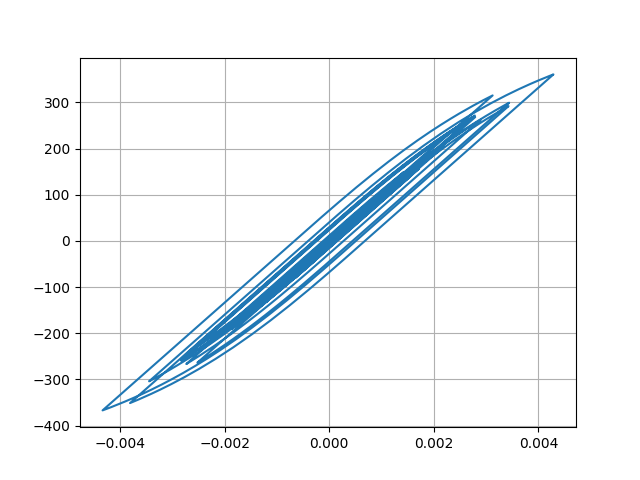

The table this chart was drawn from, first rows:
Desplacment, Force
0.0, 0.0
-1.0063002412530527e-06, -0.1006
-3.875050926493527e-06, -0.3875
-8.41007988590656e-06, -0.841
-1.4442389670469975e-05, -1.444
-2.1555644436277904e-05, -2.156
-2.905645648509334e-05, -2.906
-3.617533578414487e-05, -3.617
-4.2218158555234075e-05, -4.222
-4.682662809971155e-05, -4.683
-5.007241379962808e-05, -5.007
-5.2309792334647644e-05, -5.231
-5.3960578694749426e-05, -5.396
-5.5413699576185406e-05, -5.541
-5.7063911559378686e-05, -5.706
-5.913405083040201e-05, -5.913
-6.163901309649153e-05, -6.164
-6.446236638397652e-05, -6.446
-6.744154593895853e-05, -6.744
-7.034388720006072e-05, -7.034
-7.270469627414908e-05, -7.27
-7.409071352473313e-05, -7.408
-7.41744986989547e-05, -7.417
-7.275759729179685e-05, -7.275
-6.966738660848654e-05, -6.966
-6.488392569456092e-05, -6.488
-5.87905468991071e-05, -5.878
-5.189549547099024e-05, -5.189
-4.485129697653882e-05, -4.485
-3.821296291167167e-05, -3.821
-3.2182340623804144e-05, -3.218
-2.667677880910448e-05, -2.667
-2.145104178211849e-05, -2.145
-1.6007379856745035e-05, -1.6
-9.569742598005658e-06, -0.9564
-1.3499275842147113e-06, -0.1344
9.483129602950566e-06, 0.9489
2.3423450534461645e-05, 2.343
4.046044987079115e-05, 4.047
6.0114848872467416e-05, 6.012
8.13829802108413e-05, 8.138
0.0001031, 10.31
0.0001242, 12.42
0.0001437, 14.37
0.0001605, 16.05
0.0001739, 17.38
0.0001832, 18.31
0.0001886, 18.85
0.0001913, 19.12
0.000193, 19.29
0.0001952, 19.51
0.0001992, 19.91
0.0002056, 20.55
0.000214, 21.39
0.0002237, 22.35
0.0002335, 23.33
0.0002423, 24.21
0.0002495, 24.93
0.0002551, 25.48
0.0002594, 25.92
... 2,941 more rows
